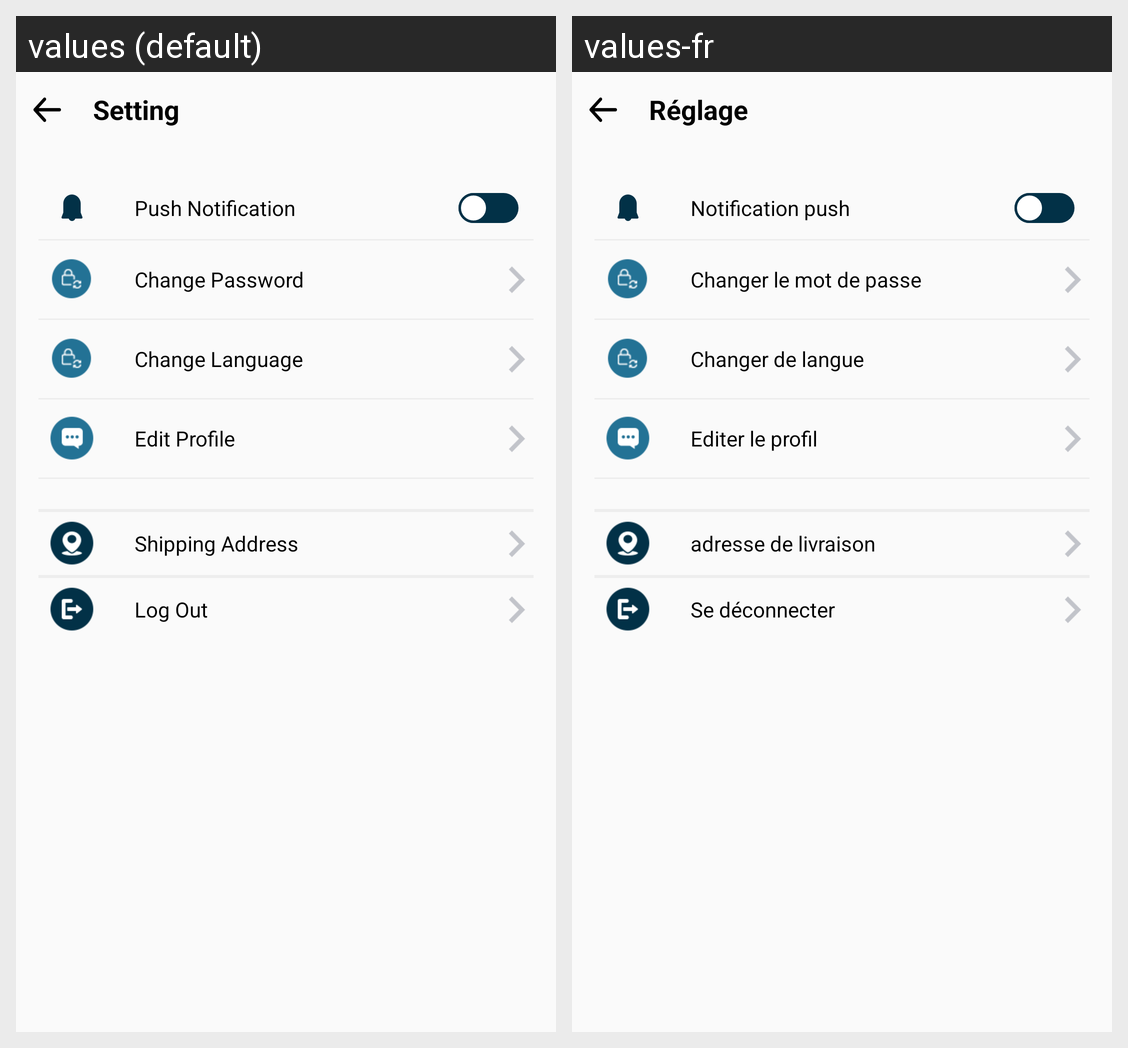

Here is an Android app screen in its default locale and in the app's own translations. Write out the translated-string differences for the strings that appear on this screen.
Android screen res/layout/activity_setting.xml rendered under 2 locales, left to right: values (default), values-fr. Device: Nexus 5 (rendered at 1080×1920; each locale shown at half size, 540×960, under a caption strip naming it); theme Theme.AppCompat.Light.NoActionBar.
Strings drawn on this screen, with the default value and each locale's value (text and hints the layout hard-codes, and strings that could not be matched under every locale, appear in the picture but are not listed):

setting
  values: Setting
  values-fr: Réglage

push_notification
  values: Push Notification
  values-fr: Notification push

change_password
  values: Change Password
  values-fr: Changer le mot de passe

change_language
  values: Change Language
  values-fr: Changer de langue

edit_profile
  values: Edit Profile
  values-fr: Editer le profil

shipping_address
  values: Shipping Address
  values-fr: adresse de livraison

log_out
  values: Log Out
  values-fr: Se déconnecter
